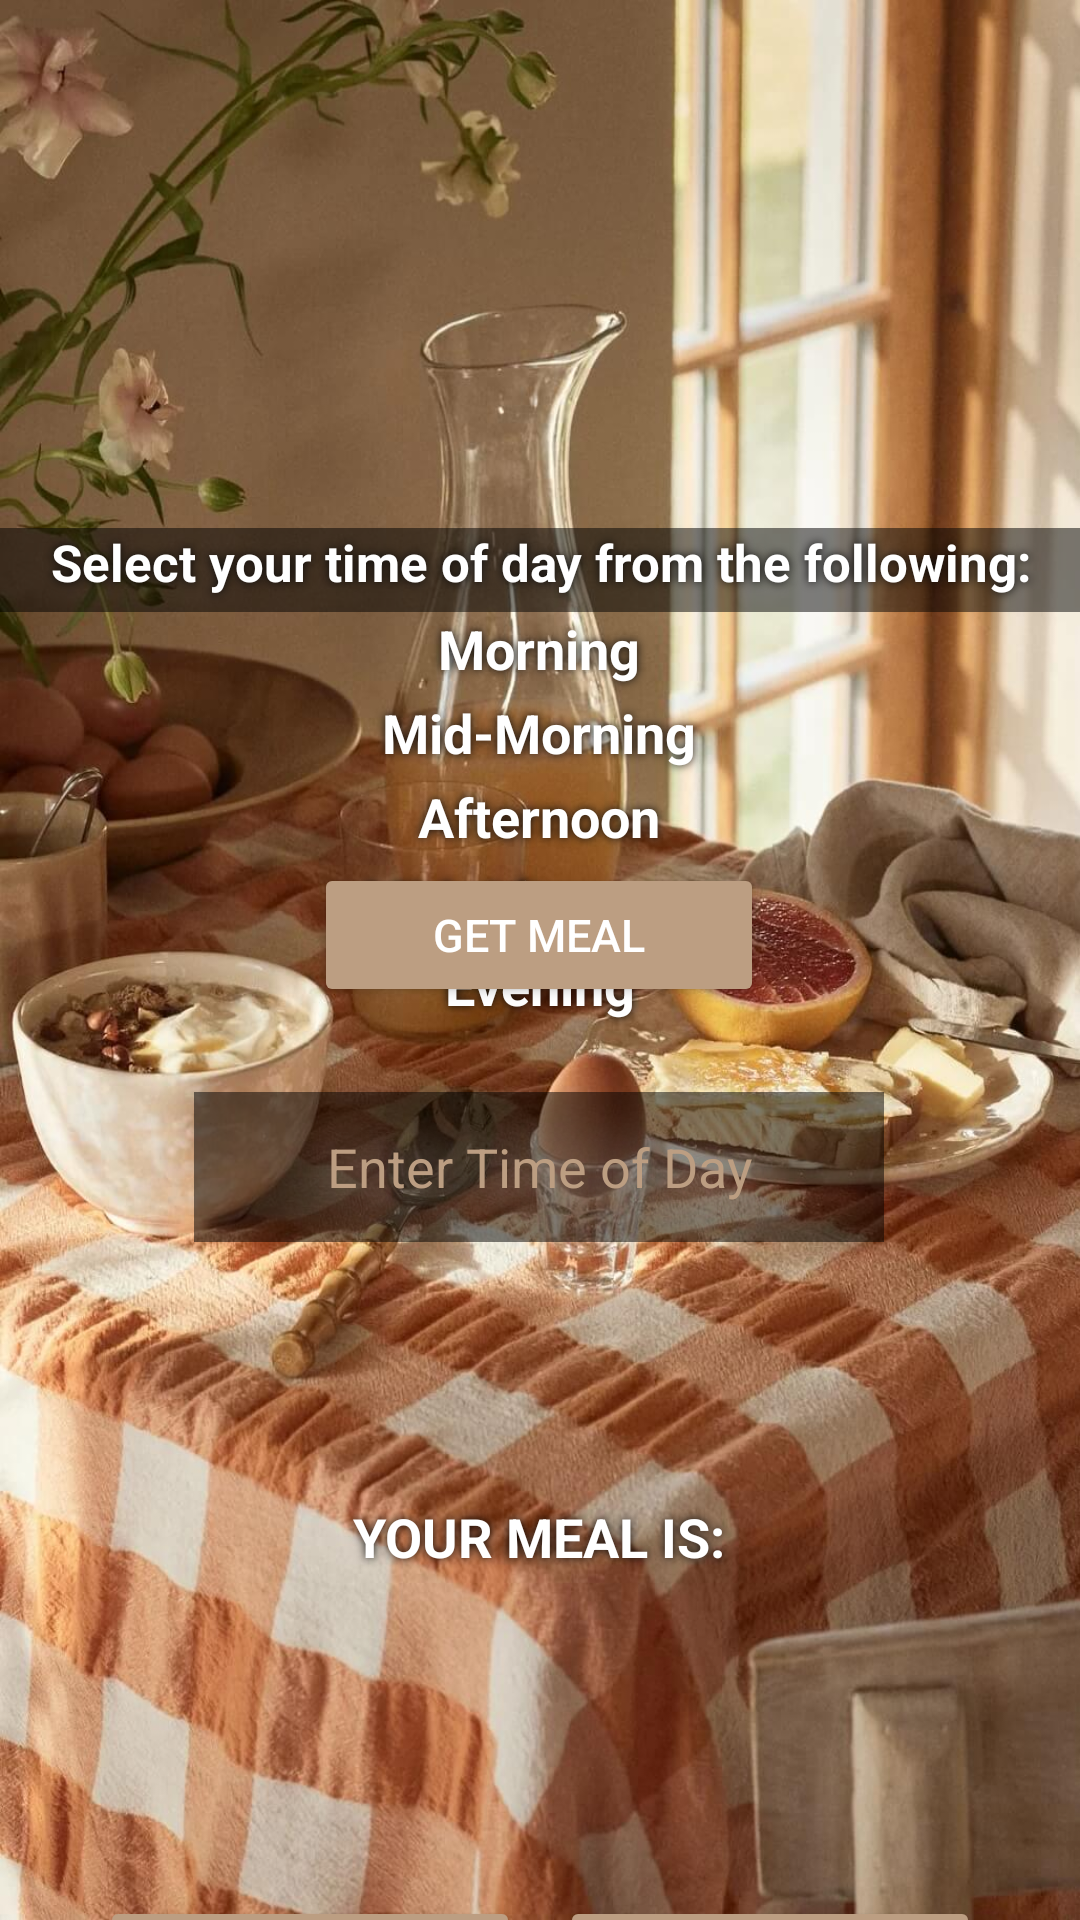

This screen was rendered from an Android layout file. Write that file and the resources it references.
<!-- AndroidManifest.xml: application theme Theme.MealIdeasApp -->
<!-- res/layout/activity_mealdisplay.xml -->
<?xml version="1.0" encoding="utf-8"?>
<androidx.constraintlayout.widget.ConstraintLayout xmlns:android="http://schemas.android.com/apk/res/android"
    xmlns:app="http://schemas.android.com/apk/res-auto"
    xmlns:tools="http://schemas.android.com/tools"
    android:id="@+id/main"
    android:layout_width="match_parent"
    android:layout_height="match_parent"
    android:background="@drawable/background"
    android:orientation="vertical"
    android:gravity="center"
    tools:context=".MainActivity">

    <TextView
        android:layout_width="415dp"
        android:layout_height="28dp"
        android:layout_marginTop="176dp"
        android:background="#80000000"
        android:shadowColor="#0b0b0b"
        android:shadowRadius="7"
        android:text="Select your time of day from the following:"
        android:textAlignment="center"
        android:textColor="@color/white"
        android:textSize="17sp"
        android:textStyle="bold"
        app:layout_constraintEnd_toEndOf="parent"
        app:layout_constraintStart_toStartOf="parent"
        app:layout_constraintTop_toTopOf="parent" />

    
    <TextView
        android:layout_width="200dp"
        android:layout_height="28dp"
        android:layout_marginTop="204dp"
        android:shadowColor="#0b0b0b"
        android:shadowRadius="7"
        android:text="Morning"
        android:textAlignment="center"
        android:textColor="@color/white"
        android:textSize="18sp"
        android:textStyle="bold"
        app:layout_constraintEnd_toEndOf="parent"
        app:layout_constraintHorizontal_bias="0.497"
        app:layout_constraintStart_toStartOf="parent"
        app:layout_constraintTop_toTopOf="parent" />

    <TextView
        android:layout_width="200dp"
        android:layout_height="28dp"
        android:layout_marginTop="232dp"
        android:shadowColor="#0b0b0b"
        android:shadowRadius="7"
        android:text="Mid-Morning"
        android:textAlignment="center"
        android:textColor="@color/white"
        android:textSize="18sp"
        android:textStyle="bold"
        app:layout_constraintEnd_toEndOf="parent"
        app:layout_constraintHorizontal_bias="0.497"
        app:layout_constraintStart_toStartOf="parent"
        app:layout_constraintTop_toTopOf="parent" />

    <TextView
        android:layout_width="200dp"
        android:layout_height="28dp"
        android:layout_marginTop="260dp"
        android:shadowColor="#0b0b0b"
        android:shadowRadius="7"
        android:text="Afternoon"
        android:textAlignment="center"
        android:textColor="@color/white"
        android:textSize="18sp"
        android:textStyle="bold"
        app:layout_constraintEnd_toEndOf="parent"
        app:layout_constraintHorizontal_bias="0.497"
        app:layout_constraintStart_toStartOf="parent"
        app:layout_constraintTop_toTopOf="parent" />

    <TextView
        android:layout_width="200dp"
        android:layout_height="28dp"
        android:layout_marginTop="288dp"
        android:shadowColor="#0b0b0b"
        android:shadowRadius="7"
        android:text="Mid-Afternoon"
        android:textAlignment="center"
        android:textColor="@color/white"
        android:textSize="18sp"
        android:textStyle="bold"
        app:layout_constraintEnd_toEndOf="parent"
        app:layout_constraintHorizontal_bias="0.497"
        app:layout_constraintStart_toStartOf="parent"
        app:layout_constraintTop_toTopOf="parent" />

    <TextView
        android:layout_width="200dp"
        android:layout_height="28dp"
        android:layout_marginTop="316dp"
        android:shadowColor="#0b0b0b"
        android:shadowRadius="7"
        android:text="Evening"
        android:textAlignment="center"
        android:textColor="@color/white"
        android:textSize="18sp"
        android:textStyle="bold"
        app:layout_constraintEnd_toEndOf="parent"
        app:layout_constraintHorizontal_bias="0.497"
        app:layout_constraintStart_toStartOf="parent"
        app:layout_constraintTop_toTopOf="parent" />

    <TextView
        android:layout_width="200dp"
        android:layout_height="28dp"
        android:layout_marginTop="500dp"
        android:shadowColor="#0b0b0b"
        android:shadowRadius="7"
        android:text="YOUR MEAL IS:"
        android:textAlignment="center"
        android:textColor="@color/white"
        android:textSize="18sp"
        android:textStyle="bold"
        app:layout_constraintEnd_toEndOf="parent"
        app:layout_constraintHorizontal_bias="0.497"
        app:layout_constraintStart_toStartOf="parent"
        app:layout_constraintTop_toTopOf="parent" />

    
    <EditText
        android:id="@+id/timeInput"
        android:layout_width="230dp"
        android:layout_height="50dp"
        android:layout_marginTop="364dp"
        android:background="#80000000"
        android:gravity="center"
        android:hint="Enter Time of Day"
        android:inputType="text"
        android:shadowColor="@color/white"
        android:shadowRadius="50"
        android:textColor="#BC9E82"
        android:textColorHint="#BC9E82"
        app:layout_constraintEnd_toEndOf="parent"
        app:layout_constraintHorizontal_bias="0.497"
        app:layout_constraintStart_toStartOf="parent"
        app:layout_constraintTop_toTopOf="parent" />

    
    <Button
        android:id="@+id/getmealBtn"
        android:layout_width="150dp"
        android:layout_height="wrap_content"
        android:backgroundTint="#BC9E82"
        android:text="Get Meal"
        android:textAllCaps="true"
        android:textColor="@color/white"
        android:textSize="15sp"
        app:layout_constraintBottom_toBottomOf="parent"
        app:layout_constraintEnd_toEndOf="parent"
        app:layout_constraintHorizontal_bias="0.498"
        app:layout_constraintStart_toStartOf="parent"
        app:layout_constraintTop_toTopOf="parent"
        app:layout_constraintVertical_bias="0.486" />

    

    
    <TextView
        android:id="@+id/mealResult"
        android:layout_width="315dp"
        android:layout_height="85dp"
        android:layout_marginTop="536dp"
        android:gravity="center"
        android:text=""
        android:textColor="@color/white"
        android:textSize="25sp"
        android:textStyle="bold"
        android:shadowColor="#0b0b0b"
        android:shadowRadius="7"
        app:layout_constraintEnd_toEndOf="parent"
        app:layout_constraintStart_toStartOf="parent"
        app:layout_constraintTop_toTopOf="parent" />

    <Button
        android:id="@+id/clearBtn"
        android:layout_width="140dp"
        android:layout_height="50dp"
        android:layout_marginTop="632dp"
        android:backgroundTint="#BC9E82"
        android:text="reset"
        android:textAllCaps="true"
        android:textColor="@color/white"
        android:textSize="17sp"
        app:layout_constraintEnd_toEndOf="parent"
        app:layout_constraintHorizontal_bias="0.151"
        app:layout_constraintStart_toStartOf="parent"
        app:layout_constraintTop_toTopOf="parent" />

    <Button
        android:id="@+id/exitBtn"
        android:layout_width="140dp"
        android:layout_height="50dp"
        android:layout_marginTop="632dp"
        android:backgroundTint="#BC9E82"
        android:text="Go Back"
        android:textAllCaps="true"
        android:textColor="@color/white"
        android:textSize="17sp"
        app:layout_constraintEnd_toEndOf="parent"
        app:layout_constraintHorizontal_bias="0.848"
        app:layout_constraintStart_toStartOf="parent"
        app:layout_constraintTop_toTopOf="parent" />


</androidx.constraintlayout.widget.ConstraintLayout>
<!-- resources referenced by this layout -->
<resources>
  <!-- drawable background: jpg bitmap (drawable, 183439 bytes) -->
  <style name="Theme.MealIdeasApp" parent="Base.Theme.MealIdeasApp" />
  <style name="Base.Theme.MealIdeasApp" parent="Theme.Material3.DayNight.NoActionBar">
          
          
      </style>
  <!-- not gathered from this repository: default colours our renderer supplied (Android Studio template values) -->
  <color name="white">#FFFFFFFF</color>
</resources>
